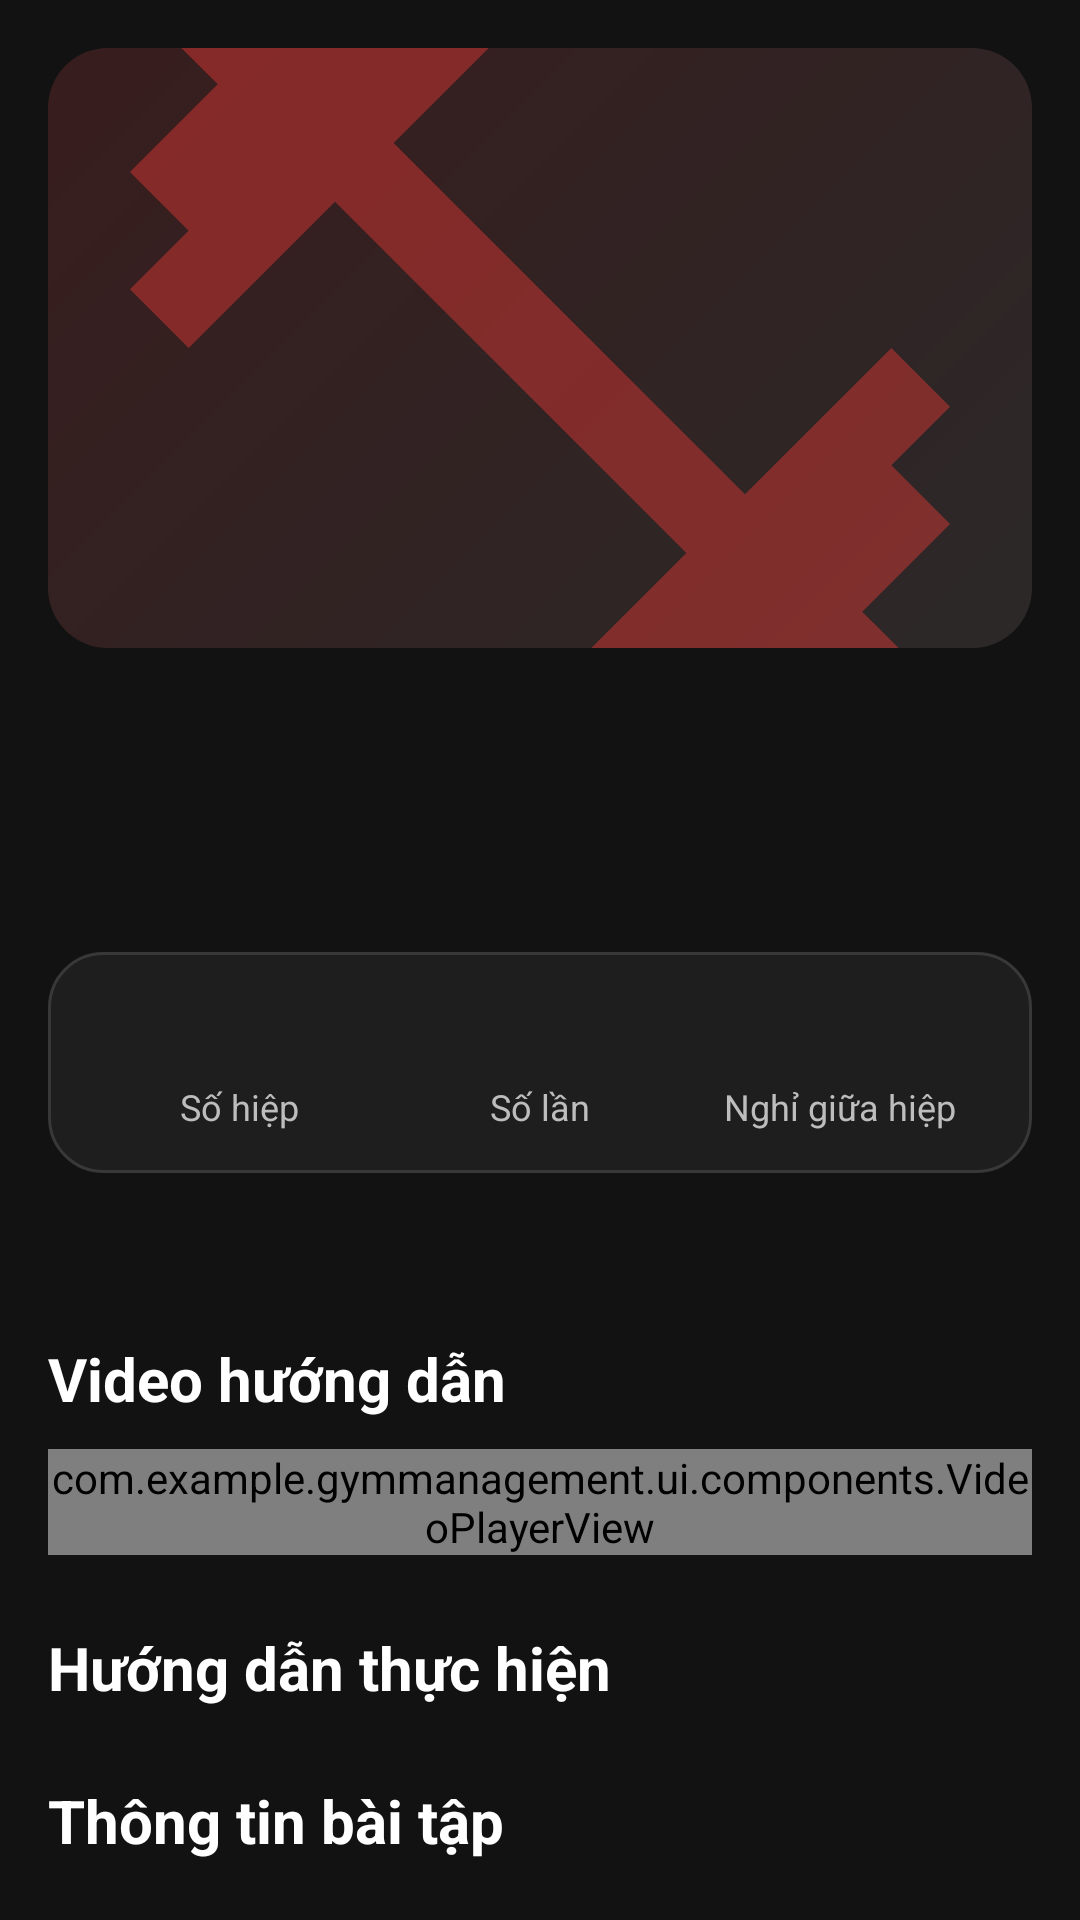

Write the Android layout XML for this screen, with the resource values it uses.
<!-- AndroidManifest.xml: application theme Theme.GymManagement -->
<!-- res/layout/fragment_exercise_detail.xml -->
<?xml version="1.0" encoding="utf-8"?>
<androidx.core.widget.NestedScrollView xmlns:android="http://schemas.android.com/apk/res/android"
    xmlns:app="http://schemas.android.com/apk/res-auto"
    android:layout_width="match_parent"
    android:layout_height="match_parent">

    <LinearLayout
        android:layout_width="match_parent"
        android:layout_height="wrap_content"
        android:orientation="vertical"
        android:padding="16dp">

        <com.google.android.material.imageview.ShapeableImageView
            android:id="@+id/exd_image"
            android:layout_width="match_parent"
            android:layout_height="200dp"
            android:contentDescription="@string/ex_image_desc"
            android:scaleType="centerCrop"
            android:src="@drawable/bg_gym_placeholder"
            app:shapeAppearanceOverlay="@style/ShapeAppearance.Gym.Large" />

        <TextView
            android:id="@+id/exd_name"
            style="@style/Text.Headline"
            android:layout_width="match_parent"
            android:layout_height="wrap_content"
            android:layout_marginTop="16dp" />

        <HorizontalScrollView
            android:layout_width="match_parent"
            android:layout_height="wrap_content"
            android:layout_marginTop="10dp"
            android:scrollbars="none">

            <LinearLayout
                android:layout_width="wrap_content"
                android:layout_height="wrap_content"
                android:orientation="horizontal">

                <TextView
                    android:id="@+id/exd_category"
                    style="@style/Badge"
                    android:layout_width="wrap_content"
                    android:layout_height="wrap_content" />

                <TextView
                    android:id="@+id/exd_difficulty"
                    style="@style/Badge"
                    android:layout_width="wrap_content"
                    android:layout_height="wrap_content"
                    android:layout_marginStart="8dp" />

                <TextView
                    android:id="@+id/exd_equipment"
                    style="@style/Badge"
                    android:layout_width="wrap_content"
                    android:layout_height="wrap_content"
                    android:layout_marginStart="8dp" />
            </LinearLayout>
        </HorizontalScrollView>

        <LinearLayout
            android:layout_width="match_parent"
            android:layout_height="wrap_content"
            android:layout_marginTop="16dp"
            android:background="@drawable/bg_card"
            android:orientation="horizontal"
            android:padding="14dp">

            <LinearLayout
                android:layout_width="0dp"
                android:layout_height="wrap_content"
                android:layout_weight="1"
                android:gravity="center_horizontal"
                android:orientation="vertical">

                <TextView
                    android:id="@+id/exd_sets"
                    android:layout_width="wrap_content"
                    android:layout_height="wrap_content"
                    android:textColor="@color/primary"
                    android:textSize="22sp"
                    android:textStyle="bold" />

                <TextView
                    style="@style/Text.Caption"
                    android:layout_width="wrap_content"
                    android:layout_height="wrap_content"
                    android:text="@string/ex_sets" />
            </LinearLayout>

            <LinearLayout
                android:layout_width="0dp"
                android:layout_height="wrap_content"
                android:layout_weight="1"
                android:gravity="center_horizontal"
                android:orientation="vertical">

                <TextView
                    android:id="@+id/exd_reps"
                    android:layout_width="wrap_content"
                    android:layout_height="wrap_content"
                    android:textColor="@color/primary"
                    android:textSize="22sp"
                    android:textStyle="bold" />

                <TextView
                    style="@style/Text.Caption"
                    android:layout_width="wrap_content"
                    android:layout_height="wrap_content"
                    android:text="@string/ex_reps" />
            </LinearLayout>

            <LinearLayout
                android:layout_width="0dp"
                android:layout_height="wrap_content"
                android:layout_weight="1"
                android:gravity="center_horizontal"
                android:orientation="vertical">

                <TextView
                    android:id="@+id/exd_rest"
                    android:layout_width="wrap_content"
                    android:layout_height="wrap_content"
                    android:textColor="@color/primary"
                    android:textSize="22sp"
                    android:textStyle="bold" />

                <TextView
                    style="@style/Text.Caption"
                    android:layout_width="wrap_content"
                    android:layout_height="wrap_content"
                    android:text="@string/ex_rest" />
            </LinearLayout>
        </LinearLayout>

        <TextView
            android:id="@+id/exd_muscles"
            style="@style/Text.Secondary"
            android:layout_width="match_parent"
            android:layout_height="wrap_content"
            android:layout_marginTop="12dp" />

        <TextView
            style="@style/Text.Section"
            android:layout_width="wrap_content"
            android:layout_height="wrap_content"
            android:layout_marginTop="24dp"
            android:text="@string/ex_video_title" />

        <com.example.gymmanagement.ui.components.VideoPlayerView
            android:id="@+id/exd_video"
            android:layout_width="match_parent"
            android:layout_height="wrap_content"
            android:layout_marginTop="10dp" />

        <LinearLayout
            android:id="@+id/exd_no_video"
            android:layout_width="match_parent"
            android:layout_height="wrap_content"
            android:layout_marginTop="10dp"
            android:background="@drawable/bg_card"
            android:gravity="center"
            android:minHeight="120dp"
            android:orientation="vertical"
            android:padding="16dp"
            android:visibility="gone">

            <ImageView
                android:layout_width="40dp"
                android:layout_height="40dp"
                android:importantForAccessibility="no"
                android:src="@drawable/ic_videocam"
                app:tint="@color/text_hint" />

            <TextView
                style="@style/Text.Secondary"
                android:layout_width="wrap_content"
                android:layout_height="wrap_content"
                android:layout_marginTop="8dp"
                android:text="@string/ex_no_video" />
        </LinearLayout>

        <TextView
            style="@style/Text.Section"
            android:layout_width="wrap_content"
            android:layout_height="wrap_content"
            android:layout_marginTop="24dp"
            android:text="@string/ex_guide_title" />

        <LinearLayout
            android:id="@+id/exd_guide"
            android:layout_width="match_parent"
            android:layout_height="wrap_content"
            android:orientation="vertical" />

        <TextView
            android:id="@+id/exd_info_title"
            style="@style/Text.Section"
            android:layout_width="wrap_content"
            android:layout_height="wrap_content"
            android:layout_marginTop="24dp"
            android:text="@string/ex_info_title" />

        <TextView
            android:id="@+id/exd_info"
            style="@style/Text.Secondary"
            android:layout_width="match_parent"
            android:layout_height="wrap_content"
            android:layout_marginTop="8dp" />

        <com.google.android.material.button.MaterialButton
            android:id="@+id/exd_complete"
            style="@style/Widget.Gym.Button"
            android:layout_width="match_parent"
            android:layout_height="wrap_content"
            android:layout_marginTop="24dp"
            android:layout_marginBottom="16dp"
            android:text="@string/action_mark_done"
            app:icon="@drawable/ic_check" />
    </LinearLayout>
</androidx.core.widget.NestedScrollView>
<!-- resources referenced by this layout -->
<resources>
  <color name="primary">#E53935</color>
  <color name="text_hint">#8A8A8A</color>
  <!-- drawable bg_card (drawable) -->
  <?xml version="1.0" encoding="utf-8"?>
  <shape xmlns:android="http://schemas.android.com/apk/res/android">
      <solid android:color="@color/bg_card" />
      <corners android:radius="18dp" />
      <stroke android:width="1dp" android:color="@color/divider" />
  </shape>
  <string name="action_mark_done">Đánh dấu hoàn thành</string>
  <string name="ex_guide_title">Hướng dẫn thực hiện</string>
  <string name="ex_image_desc">Hình minh họa bài tập</string>
  <string name="ex_info_title">Thông tin bài tập</string>
  <string name="ex_no_video">Chưa có video hướng dẫn cho bài tập này.</string>
  <string name="ex_reps">Số lần</string>
  <string name="ex_rest">Nghỉ giữa hiệp</string>
  <string name="ex_sets">Số hiệp</string>
  <string name="ex_video_title">Video hướng dẫn</string>
  <style name="Badge" parent="">
          <item name="android:textSize">12sp</item>
          <item name="android:textStyle">bold</item>
          <item name="android:paddingStart">10dp</item>
          <item name="android:paddingEnd">10dp</item>
          <item name="android:paddingTop">4dp</item>
          <item name="android:paddingBottom">4dp</item>
      </style>
  <style name="ShapeAppearance.Gym.Large" parent="ShapeAppearance.Material3.Corner.Large">
          <item name="cornerSize">20dp</item>
      </style>
  <style name="Text.Caption" parent="">
          <item name="android:textColor">@color/text_secondary</item>
          <item name="android:textSize">12sp</item>
      </style>
  <style name="Text.Headline" parent="">
          <item name="android:textColor">@color/text_primary</item>
          <item name="android:textSize">26sp</item>
          <item name="android:textStyle">bold</item>
      </style>
  <style name="Text.Secondary" parent="">
          <item name="android:textColor">@color/text_secondary</item>
          <item name="android:textSize">14sp</item>
      </style>
  <style name="Text.Section" parent="">
          <item name="android:textColor">@color/text_primary</item>
          <item name="android:textSize">20sp</item>
          <item name="android:textStyle">bold</item>
      </style>
  <style name="Widget.Gym.Button" parent="Widget.Material3.Button">
          <item name="android:minHeight">52dp</item>
          <item name="android:textSize">16sp</item>
          <item name="android:textStyle">bold</item>
          <item name="android:textAllCaps">false</item>
          <item name="cornerRadius">14dp</item>
          <item name="backgroundTint">@color/primary</item>
      </style>
  <color name="bg_card">#1E1E1E</color>
  <color name="divider">#383838</color>
  <color name="text_secondary">#BDBDBD</color>
  <color name="text_primary">#FFFFFF</color>
  <color name="white">#FFFFFF</color>
  <color name="primary_dark">#B71C1C</color>
  <color name="bg_surface">#2A2A2A</color>
  <color name="danger">#EF5350</color>
  <color name="bg_main">#121212</color>
  <style name="ThemeOverlay.Gym.BottomSheet" parent="ThemeOverlay.Material3.BottomSheetDialog">
          <item name="bottomSheetStyle">@style/Widget.Gym.BottomSheet</item>
      </style>
  <style name="ThemeOverlay.Gym.Dialog" parent="ThemeOverlay.Material3.MaterialAlertDialog">
          <item name="colorSurface">@color/bg_card</item>
          <item name="shapeAppearanceOverlay">@style/ShapeAppearance.Gym.Large</item>
      </style>
  <style name="Widget.Gym.BottomSheet" parent="Widget.Material3.BottomSheet">
          <item name="backgroundTint">@color/bg_card</item>
          <item name="shapeAppearanceOverlay">@style/ShapeAppearance.Gym.Sheet</item>
      </style>
  <style name="ShapeAppearance.Gym.Sheet" parent="">
          <item name="cornerFamily">rounded</item>
          <item name="cornerSizeTopLeft">24dp</item>
          <item name="cornerSizeTopRight">24dp</item>
          <item name="cornerSizeBottomLeft">0dp</item>
          <item name="cornerSizeBottomRight">0dp</item>
      </style>
</resources>
